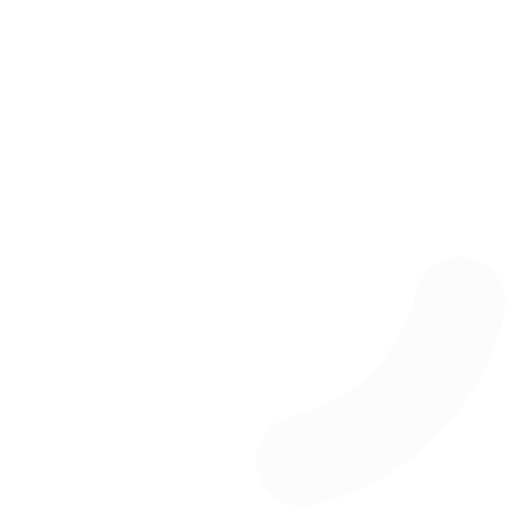
t = 0.00 s
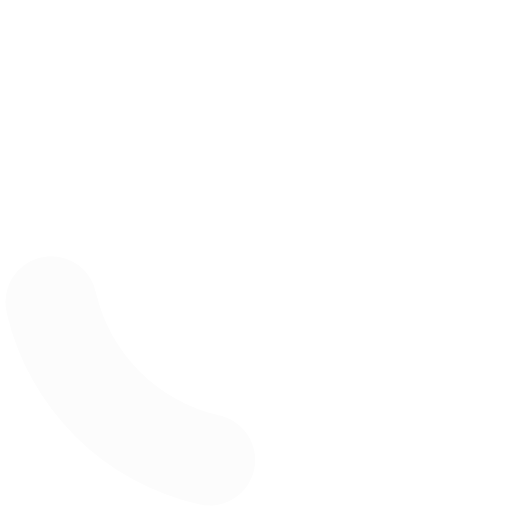
t = 0.35 s
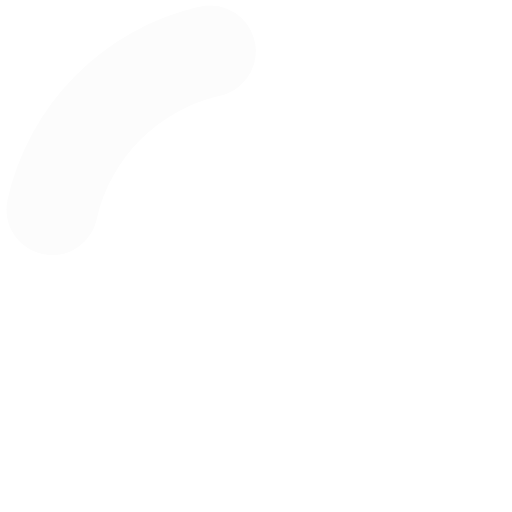
t = 0.70 s
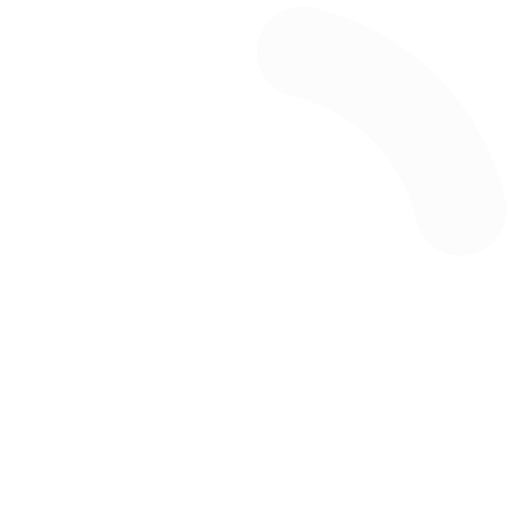
t = 1.05 s

The animated SVG that drew these frames (rendered in a browser with its animation timeline set to each time). Animation: 1 SMIL element (animateTransform=1); one cycle of 1.40 s, repeats indefinitely.

<?xml version="1.0" encoding="UTF-8" standalone="no"?><svg xmlns:svg="http://www.w3.org/2000/svg" xmlns="http://www.w3.org/2000/svg" xmlns:xlink="http://www.w3.org/1999/xlink" version="1.0" width="64px" height="64px" viewBox="0 0 128 128" xml:space="preserve"><g><path d="M75.4 126.63a11.43 11.43 0 0 1-2.1-22.65 40.9 40.9 0 0 0 30.5-30.6 11.4 11.4 0 1 1 22.27 4.87h.02a63.77 63.77 0 0 1-47.8 48.05v-.02a11.38 11.38 0 0 1-2.93.37z" fill="#fcfcfc" fill-opacity="1"/><animateTransform attributeName="transform" type="rotate" from="0 64 64" to="360 64 64" dur="1400ms" repeatCount="indefinite"></animateTransform></g></svg>
